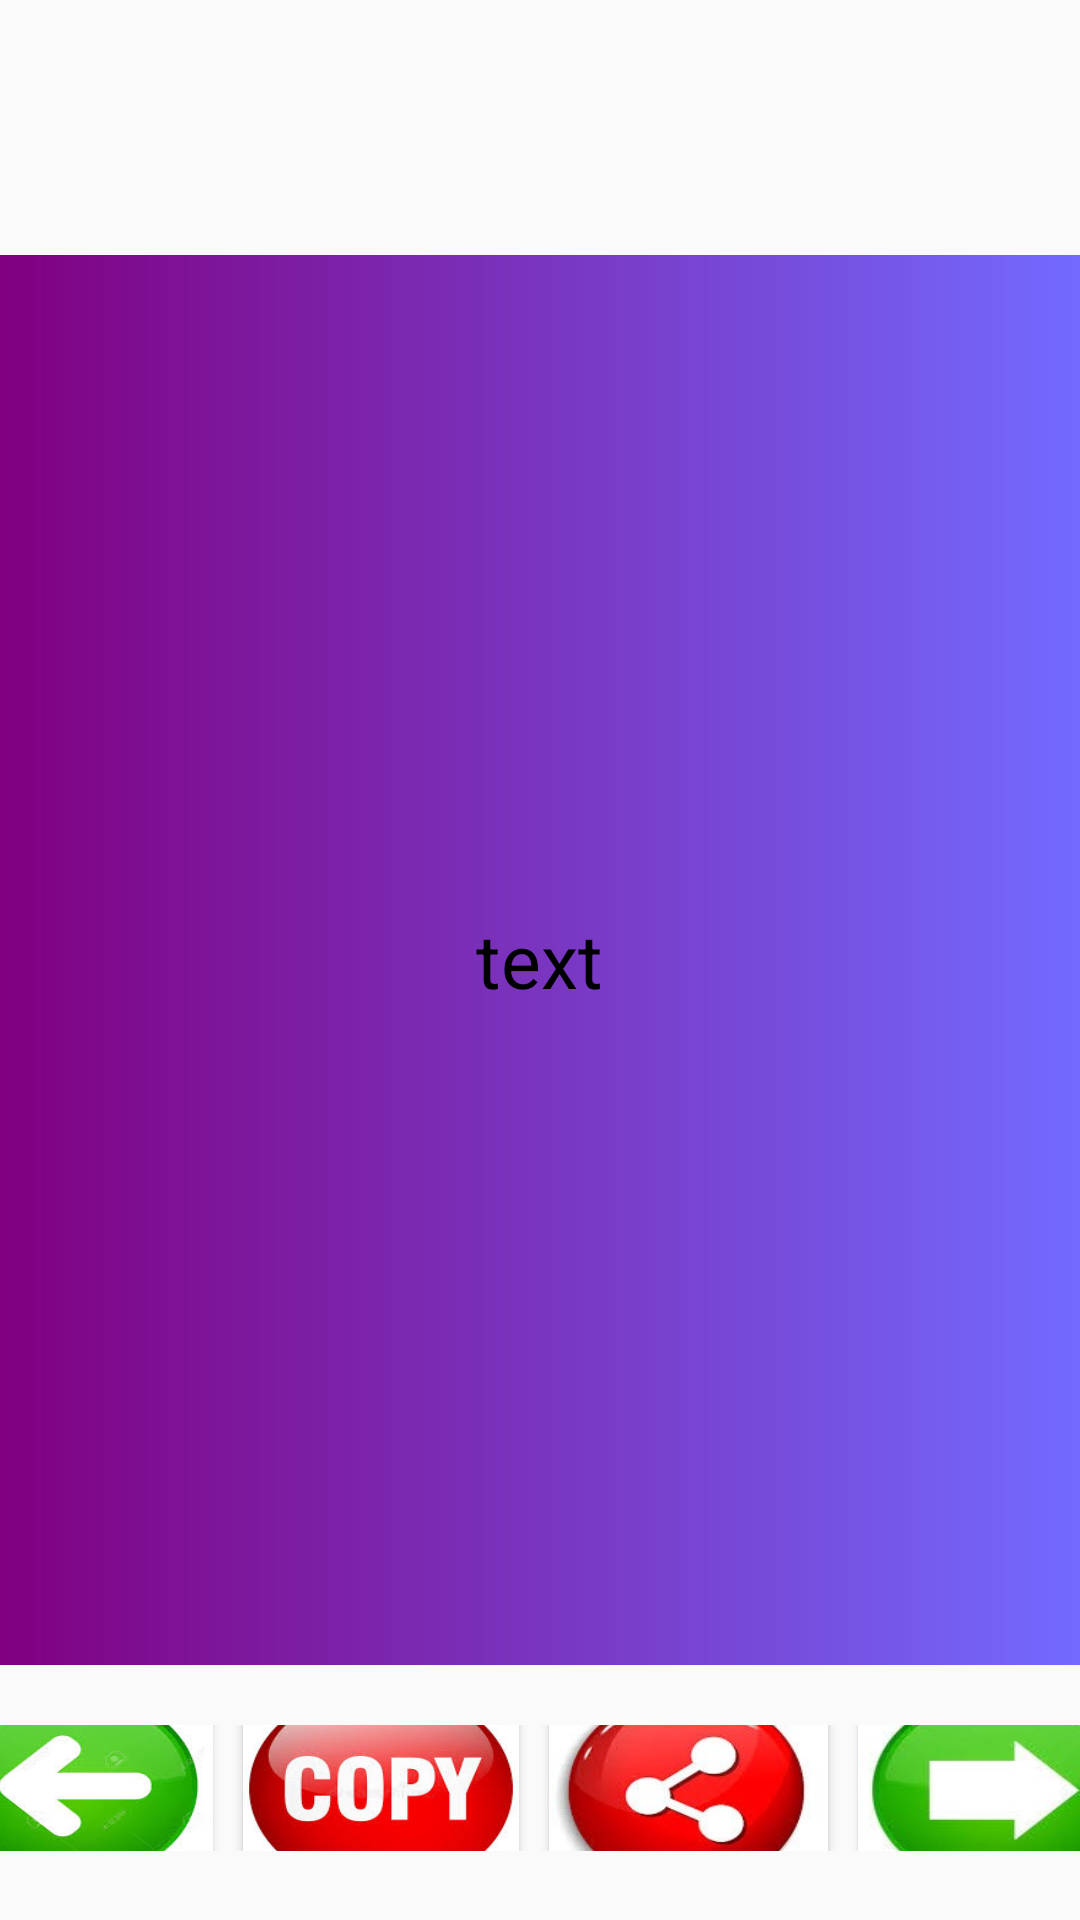

Write the Android layout XML for this screen, with the resource values it uses.
<!-- AndroidManifest.xml: application theme AppTheme -->
<!-- res/layout/common.xml -->
<?xml version="1.0" encoding="utf-8"?>
<RelativeLayout xmlns:android="http://schemas.android.com/apk/res/android"
    android:layout_width="match_parent"
    android:layout_height="match_parent"

    xmlns:app="http://schemas.android.com/apk/res-auto">




    <TextView
        android:layout_width="wrap_content"
        android:layout_marginTop="15dp"
        android:layout_height="wrap_content"
        android:id="@+id/count_text"
        android:text="0/0"
        android:layout_above="@+id/relative_layout"
        android:textSize="25sp"
        android:textColor="#000000"
        android:layout_centerInParent="true"
        android:layout_margin="40dp"/>

    <RelativeLayout
        android:id="@+id/relative_layout"
        android:layout_width="match_parent"
        android:layout_height="470dp"
        android:layout_centerVertical="true"

        android:layout_marginBottom="20dp"
        android:background="@drawable/background">

        <TextView
            android:id="@+id/sayari_text"
            android:layout_width="wrap_content"
            android:layout_height="wrap_content"
            android:layout_centerInParent="true"
            android:text="text"
            android:textColor="#000000"
            android:textSize="25sp" />


    </RelativeLayout>

    <LinearLayout
        android:layout_below="@+id/relative_layout"
        android:layout_width="400dp"
        android:layout_height="wrap_content"
        android:orientation="horizontal"
       android:layout_marginBottom="23dp"
        android:gravity="center"
        android:layout_centerInParent="true">

        <Button
            android:id="@+id/pre"
            android:layout_width="92dp"
            android:layout_height="71dp"
            android:layout_margin="5dp"


            android:background="@drawable/pre" />

        <Button
            android:id="@+id/copy"
            android:layout_width="92dp"
            android:layout_height="71dp"
            android:layout_margin="5dp"

            android:background="@drawable/copy" />


        <Button
            android:id="@+id/share"
            android:layout_width="93dp"
            android:layout_height="71dp"
            android:layout_margin="5dp"


            android:background="@drawable/share" />

        <Button
            android:id="@+id/next"
            android:layout_width="95dp"
            android:layout_height="71dp"
            android:layout_margin="5dp"
            android:background="@drawable/next" />

    </LinearLayout>








</RelativeLayout>
<!-- resources referenced by this layout -->
<resources>
  <!-- drawable background (drawable) -->
  <?xml version="1.0" encoding="utf-8"?>
  <shape xmlns:android="http://schemas.android.com/apk/res/android">
  <gradient android:startColor="#800080"  android:endColor="#736AFF"/>
  
  </shape>
  <!-- drawable copy: jpg bitmap (drawable, 9874 bytes) -->
  <!-- drawable next: jpg bitmap (drawable, 29374 bytes) -->
  <!-- drawable pre: jpg bitmap (drawable, 7574 bytes) -->
  <!-- drawable share: jpg bitmap (drawable, 34272 bytes) -->
  <style name="AppTheme" parent="Theme.AppCompat.Light.DarkActionBar">
          
          <item name="colorPrimary">@color/colorPrimary</item>
          <item name="colorPrimaryDark">@color/colorPrimaryDark</item>
          <item name="colorAccent">@color/colorAccent</item>
  
  
  
  
      </style>
  <color name="colorPrimary">#6200EE</color>
  <color name="colorPrimaryDark">#3700B3</color>
  <color name="colorAccent">#03DAC5</color>
</resources>
